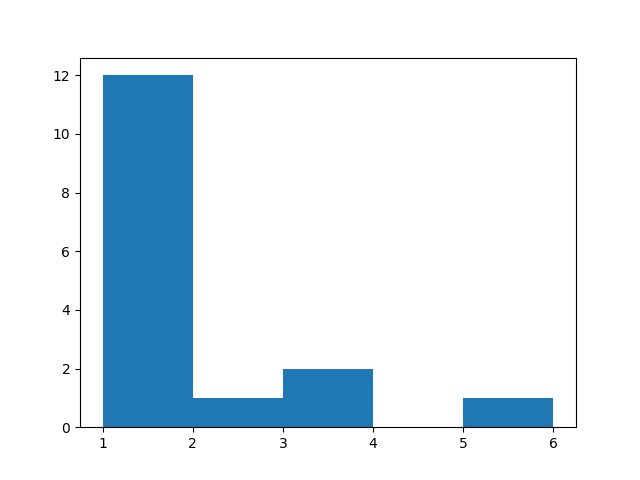

Values plotted in this chart, from the file beside it:
1.0, 12.0
2.0, 1.0
3.0, 2.0
4.0, 0.0
5.0, 1.0
